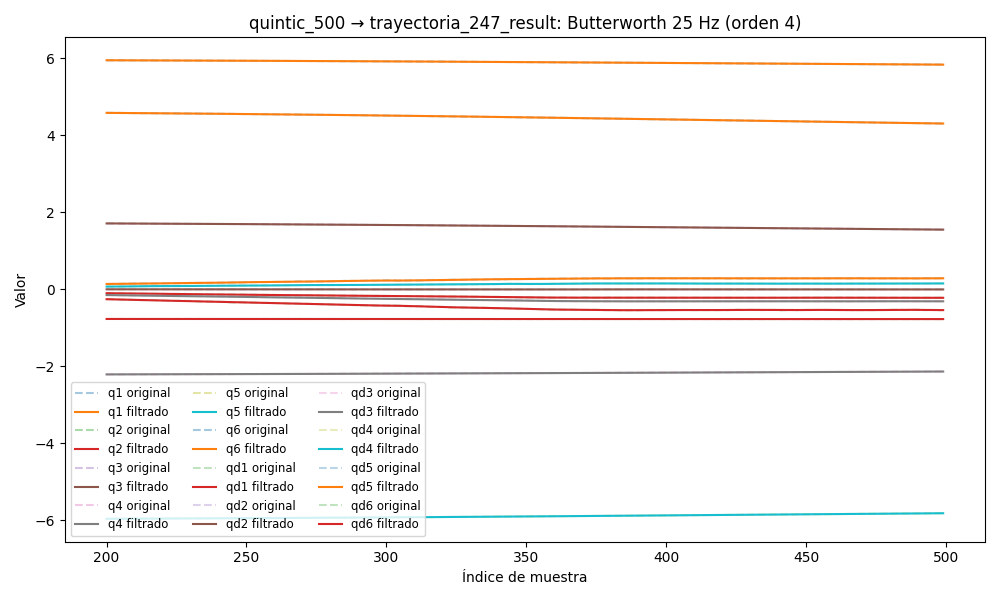

The table this chart was drawn from, first rows:
timestamp, q1, q2, q3, q4, q5, q6, qd1, qd2, qd3, qd4, qd5, qd6, tau1, tau2, tau3, tau4, tau5, tau6
1749038009, 5.964, -0.773, 1.731, -2.224, -5.986, 4.62, -0.001556, -0.0002446, 0.0002681, -0.0004495, 0.0013, -0.003722, 0.1015, -1.802, -0.6204, -0.6734, 0.3387, 0.02224
1749038009, 5.964, -0.773, 1.731, -2.224, -5.986, 4.62, -0.001495, -0.0002216, 0.0002597, -0.000423, 0.001257, -0.00348, 0.1015, -1.802, -0.6204, -0.6734, 0.3387, 0.02224
1749038009, 5.964, -0.773, 1.731, -2.224, -5.986, 4.62, -0.001435, -0.0001954, 0.0002513, -0.0003968, 0.001213, -0.003246, 0.1008, -1.805, -0.6158, -0.6777, 0.3674, 0.005601
1749038009, 5.964, -0.773, 1.731, -2.224, -5.986, 4.62, -0.001377, -0.0001674, 0.0002427, -0.0003713, 0.00117, -0.003022, 0.0913, -1.796, -0.6062, -0.6805, 0.3688, -0.007742
1749038009, 5.964, -0.773, 1.731, -2.224, -5.986, 4.62, -0.001322, -0.0001394, 0.0002342, -0.0003467, 0.001126, -0.002813, 0.1032, -1.825, -0.6073, -0.7015, 0.3713, -0.009643
1749038009, 5.964, -0.773, 1.731, -2.224, -5.986, 4.62, -0.001268, -0.000114, 0.0002256, -0.0003234, 0.00108, -0.00262, 0.1067, -1.83, -0.6046, -0.682, 0.3731, 0.006982
1749038009, 5.964, -0.773, 1.731, -2.224, -5.986, 4.62, -0.001216, -9.402590787279595e-05, 0.0002172, -0.0003016, 0.001033, -0.002446, 0.1024, -1.813, -0.6106, -0.681, 0.3667, -0.01419
1749038009, 5.964, -0.773, 1.731, -2.224, -5.986, 4.62, -0.001163, -8.283035310219366e-05, 0.0002091, -0.0002815, 0.0009855, -0.002291, 0.106, -1.839, -0.6235, -0.6783, 0.3696, 0.0145
1749038009, 5.964, -0.773, 1.731, -2.224, -5.986, 4.62, -0.00111, -8.390636268071573e-05, 0.0002013, -0.0002635, 0.0009365, -0.002157, 0.1113, -1.814, -0.6129, -0.6775, 0.3782, -0.006469
1749038009, 5.964, -0.773, 1.731, -2.224, -5.986, 4.62, -0.001055, -0.0001007, 0.0001941, -0.0002476, 0.0008868, -0.00204, 0.1113, -1.814, -0.6129, -0.6775, 0.3782, -0.006469
1749038009, 5.964, -0.773, 1.731, -2.224, -5.986, 4.62, -0.0009971, -0.0001364, 0.0001876, -0.0002339, 0.0008366, -0.00194, 0.1106, -1.854, -0.616, -0.693, 0.3763, -0.01011
1749038009, 5.964, -0.773, 1.731, -2.224, -5.986, 4.62, -0.0009361, -0.0001935, 0.000182, -0.0002224, 0.0007863, -0.001851, 0.1164, -1.846, -0.5928, -0.6855, 0.3674, -0.0003028
1749038009, 5.964, -0.773, 1.731, -2.224, -5.986, 4.62, -0.0008719, -0.0002736, 0.0001774, -0.0002128, 0.0007363, -0.001769, 0.1337, -1.851, -0.6098, -0.6736, 0.367, -0.02362
1749038009, 5.964, -0.773, 1.731, -2.224, -5.986, 4.62, -0.0008047, -0.0003774, 0.000174, -0.0002051, 0.0006869, -0.00169, 0.1341, -1.878, -0.6118, -0.681, 0.3673, 0.004036
1749038009, 5.964, -0.773, 1.731, -2.224, -5.986, 4.62, -0.0007352, -0.0005041, 0.0001718, -0.0001989, 0.0006384, -0.001609, 0.1274, -1.865, -0.6165, -0.6696, 0.3642, -0.007519
1749038009, 5.964, -0.773, 1.731, -2.224, -5.986, 4.62, -0.0006644, -0.0006517, 0.0001708, -0.0001938, 0.0005912, -0.001523, 0.1229, -1.873, -0.6059, -0.669, 0.3842, -0.00345
1749038009, 5.964, -0.773, 1.731, -2.224, -5.986, 4.62, -0.0005933, -0.000817, 0.0001708, -0.0001896, 0.0005454, -0.001427, 0.1229, -1.873, -0.6059, -0.669, 0.3842, -0.00345
1749038009, 5.964, -0.773, 1.731, -2.224, -5.986, 4.62, -0.0005233, -0.0009957, 0.0001716, -0.0001858, 0.0005013, -0.001322, 0.144, -1.855, -0.6094, -0.668, 0.3684, -0.003734
1749038009, 5.964, -0.773, 1.731, -2.224, -5.986, 4.62, -0.0004554, -0.001183, 0.0001726, -0.0001822, 0.0004591, -0.001207, 0.1329, -1.866, -0.601, -0.66, 0.3634, 0.01062
1749038009, 5.964, -0.773, 1.731, -2.224, -5.986, 4.62, -0.000391, -0.001374, 0.0001734, -0.0001786, 0.0004192, -0.001084, 0.1312, -1.86, -0.6073, -0.68, 0.3695, -0.003436
1749038009, 5.964, -0.773, 1.731, -2.224, -5.986, 4.62, -0.0003311, -0.001563, 0.0001732, -0.0001747, 0.0003818, -0.0009571, 0.1493, -1.866, -0.5893, -0.6755, 0.3645, 0.0143
1749038009, 5.964, -0.773, 1.731, -2.224, -5.986, 4.62, -0.0002767, -0.001746, 0.0001713, -0.0001705, 0.0003475, -0.0008296, 0.1493, -1.866, -0.5893, -0.6755, 0.3645, 0.0143
1749038009, 5.964, -0.773, 1.731, -2.224, -5.986, 4.62, -0.0002286, -0.001919, 0.000167, -0.0001659, 0.0003169, -0.0007067, 0.1158, -1.869, -0.5936, -0.6708, 0.3685, -0.001417
1749038009, 5.964, -0.773, 1.731, -2.224, -5.986, 4.62, -0.0001873, -0.002078, 0.0001595, -0.000161, 0.0002906, -0.0005934, 0.1301, -1.9, -0.5936, -0.6716, 0.3738, -0.01049
1749038009, 5.964, -0.773, 1.731, -2.224, -5.986, 4.62, -0.000153, -0.00222, 0.0001482, -0.000156, 0.0002694, -0.0004944, 0.1397, -1.883, -0.5927, -0.6631, 0.3659, 0.003045
1749038009, 5.964, -0.773, 1.731, -2.224, -5.986, 4.62, -0.0001254, -0.002343, 0.000133, -0.0001511, 0.000254, -0.0004137, 0.1587, -1.866, -0.5771, -0.6694, 0.3667, 0.02662
1749038009, 5.964, -0.773, 1.731, -2.224, -5.986, 4.62, -0.0001036, -0.002447, 0.0001139, -0.0001464, 0.0002452, -0.0003543, 0.1585, -1.863, -0.5949, -0.6718, 0.3681, 0.0224
1749038009, 5.964, -0.773, 1.731, -2.224, -5.986, 4.62, -8.645382262192732e-05, -0.00253, 9.148407831268288e-05, -0.0001422, 0.0002432, -0.0003176, 0.1585, -1.863, -0.5949, -0.6718, 0.3681, 0.0224
1749038009, 5.964, -0.773, 1.731, -2.224, -5.986, 4.62, -7.177671566511816e-05, -0.002595, 6.712111639294632e-05, -0.0001388, 0.000248, -0.0003034, 0.1695, -1.878, -0.5932, -0.6614, 0.3534, 0.006444
1749038009, 5.964, -0.773, 1.731, -2.224, -5.986, 4.62, -5.6990304169283424e-05, -0.002644, 4.272049431000028e-05, -0.0001364, 0.0002592, -0.0003096, 0.1496, -1.873, -0.5826, -0.6688, 0.357, 0.008733
1749038009, 5.964, -0.773, 1.731, -2.224, -5.986, 4.62, -3.893574950605347e-05, -0.00268, 2.0967037739555436e-05, -0.0001353, 0.0002755, -0.0003324, 0.138, -1.877, -0.5654, -0.6755, 0.3455, 0.01267
1749038009, 5.964, -0.773, 1.731, -2.224, -5.986, 4.62, -1.4090797159779766e-05, -0.002708, 5.244344693624207e-06, -0.0001356, 0.0002951, -0.0003663, 0.1463, -1.87, -0.5778, -0.6663, 0.3548, 0.01403
1749038009, 5.964, -0.773, 1.731, -2.224, -5.986, 4.62, 2.1172011549581207e-05, -0.002732, -4.749509840009964e-07, -0.0001372, 0.0003151, -0.0004042, 0.1516, -1.867, -0.5816, -0.6797, 0.3376, 0.0239
1749038009, 5.964, -0.773, 1.731, -2.224, -5.986, 4.62, 7.02486910162116e-05, -0.002759, 8.174143469380803e-06, -0.0001403, 0.0003324, -0.0004378, 0.1585, -1.854, -0.5857, -0.6697, 0.3462, 0.02878
1749038009, 5.964, -0.773, 1.731, -2.224, -5.986, 4.62, 0.0001359, -0.002794, 3.566391476073361e-05, -0.0001445, 0.0003432, -0.0004584, 0.1709, -1.873, -0.5733, -0.6563, 0.3498, 0.01307
1749038009, 5.964, -0.7731, 1.731, -2.224, -5.986, 4.62, 0.0002199, -0.002842, 8.620829311862431e-05, -0.0001494, 0.0003433, -0.0004575, 0.1689, -1.858, -0.5662, -0.6598, 0.3588, 0.02918
1749038009, 5.964, -0.7731, 1.731, -2.224, -5.986, 4.62, 0.0003226, -0.002909, 0.0001633, -0.0001545, 0.000329, -0.0004274, 0.1664, -1.862, -0.5654, -0.6575, 0.3487, 0.01944
1749038009, 5.964, -0.7731, 1.731, -2.224, -5.986, 4.62, 0.0004427, -0.002995, 0.0002694, -0.0001591, 0.0002972, -0.0003626, 0.1709, -1.852, -0.5673, -0.684, 0.334, 0.02662
1749038009, 5.964, -0.7731, 1.731, -2.224, -5.986, 4.62, 0.0005769, -0.003103, 0.0004052, -0.0001624, 0.0002458, -0.0002604, 0.1854, -1.87, -0.5728, -0.6763, 0.3466, 0.02891
1749038009, 5.964, -0.7731, 1.731, -2.224, -5.986, 4.62, 0.0007204, -0.00323, 0.0005695, -0.0001635, 0.0001748, -0.0001223, 0.1631, -1.878, -0.5652, -0.6647, 0.3491, 0.02701
1749038009, 5.964, -0.7731, 1.731, -2.224, -5.986, 4.62, 0.0008665, -0.003373, 0.0007586, -0.0001614, 8.644328156398353e-05, 4.5537332361998174e-05, 0.1774, -1.87, -0.5575, -0.6633, 0.3555, 0.02176
1749038009, 5.964, -0.7731, 1.731, -2.224, -5.986, 4.62, 0.001008, -0.003526, 0.0009664, -0.0001554, -1.4095221734356309e-05, 0.0002315, 0.2172, -1.873, -0.565, -0.6792, 0.3527, 0.03975
1749038009, 5.964, -0.7731, 1.731, -2.224, -5.986, 4.62, 0.001135, -0.003679, 0.001184, -0.0001449, -0.0001185, 0.0004182, 0.2245, -1.861, -0.5481, -0.6716, 0.3487, 0.03283
1749038009, 5.964, -0.7731, 1.731, -2.224, -5.986, 4.62, 0.001241, -0.003824, 0.001402, -0.0001297, -0.0002151, 0.0005827, 0.2241, -1.881, -0.5505, -0.675, 0.3545, 0.02892
1749038009, 5.964, -0.7731, 1.731, -2.224, -5.986, 4.62, 0.001317, -0.003948, 0.001606, -0.00011, -0.0002893, 0.0006975, 0.209, -1.888, -0.5574, -0.6928, 0.3631, 0.03245
1749038009, 5.964, -0.7731, 1.731, -2.224, -5.986, 4.62, 0.001359, -0.004043, 0.001783, -8.669634958549922e-05, -0.0003237, 0.0007315, 0.2198, -1.875, -0.5891, -0.6779, 0.3681, 0.03203
1749038009, 5.964, -0.7731, 1.731, -2.224, -5.986, 4.62, 0.001361, -0.0041, 0.001919, -6.125487461169049e-05, -0.0002991, 0.0006522, 0.1849, -1.905, -0.5709, -0.6831, 0.3681, 0.01796
1749038009, 5.964, -0.7731, 1.731, -2.224, -5.986, 4.62, 0.001321, -0.004113, 0.002, -3.578591636698995e-05, -0.0001958, 0.0004279, 0.2209, -1.885, -0.5924, -0.6726, 0.4022, 0.0212
1749038009, 5.964, -0.7731, 1.731, -2.224, -5.986, 4.62, 0.001238, -0.004077, 0.002013, -1.3003627210247722e-05, 5.027522958271505e-06, 3.070536899542773e-05, 0.2255, -1.872, -0.5904, -0.675, 0.4, 0.001285
1749038009, 5.964, -0.7731, 1.731, -2.224, -5.986, 4.62, 0.001111, -0.003994, 0.001945, 3.93322312986663e-06, 0.0003201, -0.0005609, 0.2255, -1.872, -0.5904, -0.675, 0.4, 0.001285
1749038009, 5.964, -0.7731, 1.731, -2.224, -5.986, 4.62, 0.0009405, -0.003866, 0.001788, 1.1662042850278174e-05, 0.0007621, -0.001359, 0.195, -1.842, -0.6204, -0.657, 0.4122, 0.006153
1749038009, 5.964, -0.7732, 1.731, -2.224, -5.986, 4.62, 0.0007251, -0.003699, 0.001531, 6.9512873176958286e-06, 0.001338, -0.002366, 0.191, -1.858, -0.6358, -0.6685, 0.4111, -0.01376
1749038009, 5.964, -0.7732, 1.731, -2.224, -5.986, 4.62, 0.000463, -0.0035, 0.001168, -1.2881068344598736e-05, 0.00205, -0.00357, 0.1818, -1.851, -0.6589, -0.6553, 0.4348, -0.06139
1749038009, 5.964, -0.7732, 1.731, -2.224, -5.986, 4.62, 0.0001512, -0.003278, 0.000696, -4.9487561389153326e-05, 0.002891, -0.004947, 0.172, -1.872, -0.6622, -0.6329, 0.4423, -0.04547
1749038009, 5.964, -0.7732, 1.731, -2.224, -5.986, 4.62, -0.0002141, -0.003041, 0.000114, -0.000103, 0.003848, -0.006463, 0.1294, -1.897, -0.6958, -0.6543, 0.4499, -0.07047
1749038009, 5.964, -0.7732, 1.731, -2.224, -5.986, 4.62, -0.0006374, -0.002799, -0.000575, -0.0001715, 0.0049, -0.008077, 0.115, -1.867, -0.7272, -0.6319, 0.4566, -0.06423
1749038009, 5.964, -0.7732, 1.731, -2.224, -5.986, 4.62, -0.001123, -0.002556, -0.001364, -0.0002506, 0.006023, -0.009739, 0.06059, -1.885, -0.7423, -0.6212, 0.4749, -0.07518
1749038009, 5.964, -0.7732, 1.731, -2.224, -5.986, 4.62, -0.001675, -0.002318, -0.002244, -0.0003332, 0.007185, -0.0114, 0.09184, -1.833, -0.7723, -0.6249, 0.472, -0.06561
1749038009, 5.964, -0.7732, 1.731, -2.224, -5.986, 4.62, -0.002296, -0.002091, -0.003199, -0.0004094, 0.008353, -0.01302, 0.09974, -1.869, -0.774, -0.6066, 0.4863, -0.1009
1749038009, 5.964, -0.7732, 1.731, -2.224, -5.986, 4.62, -0.002988, -0.001876, -0.004214, -0.0004666, 0.009492, -0.01457, 0.06711, -1.847, -0.7829, -0.5855, 0.4893, -0.1036
... 7,186 more rows
